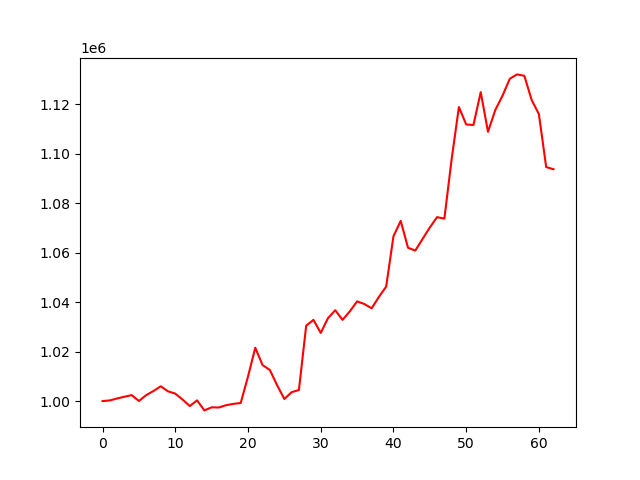

Source data for this figure (header and first rows):
account_value, date, daily_return
1000000, 2023-10-05, 
1000260, 2023-10-06, 0.0002597
1001049, 2023-10-09, 0.0007892
1001744, 2023-10-10, 0.0006943
1002415, 2023-10-11, 0.0006696
1000035, 2023-10-12, -0.002374
1002392, 2023-10-13, 0.002357
1004072, 2023-10-16, 0.001676
1005975, 2023-10-17, 0.001895
1003936, 2023-10-18, -0.002027
1003026, 2023-10-19, -0.0009061
1000611, 2023-10-20, -0.002407
997982, 2023-10-23, -0.002628
1000286, 2023-10-24, 0.002309
996233, 2023-10-25, -0.004052
997474, 2023-10-26, 0.001246
997409, 2023-10-27, -6.526588139199596e-05
998345, 2023-10-30, 0.0009393
998872, 2023-10-31, 0.0005277
999241, 2023-11-01, 0.0003692
1009912, 2023-11-02, 0.01068
1021565, 2023-11-03, 0.01154
1014552, 2023-11-06, -0.006865
1012589, 2023-11-07, -0.001934
1006434, 2023-11-08, -0.006079
1000832, 2023-11-09, -0.005567
1003596, 2023-11-10, 0.002762
1004468, 2023-11-13, 0.0008688
1030460, 2023-11-14, 0.02588
1032824, 2023-11-15, 0.002294
1027550, 2023-11-16, -0.005106
1033523, 2023-11-17, 0.005813
1036735, 2023-11-20, 0.003108
1032818, 2023-11-21, -0.003778
1036263, 2023-11-22, 0.003336
1040301, 2023-11-24, 0.003897
1039226, 2023-11-27, -0.001033
1037502, 2023-11-28, -0.001659
1042100, 2023-11-29, 0.004431
1046285, 2023-11-30, 0.004016
1066620, 2023-12-01, 0.01944
1072830, 2023-12-04, 0.005823
1061984, 2023-12-05, -0.01011
1060828, 2023-12-06, -0.001088
1065508, 2023-12-07, 0.004411
1070173, 2023-12-08, 0.004379
1074349, 2023-12-11, 0.003902
1073737, 2023-12-12, -0.0005696
1097755, 2023-12-13, 0.02237
1118877, 2023-12-14, 0.01924
1111819, 2023-12-15, -0.006308
1111589, 2023-12-18, -0.0002068
1124890, 2023-12-19, 0.01197
1108829, 2023-12-20, -0.01428
1117644, 2023-12-21, 0.007949
1123465, 2023-12-22, 0.005208
1130293, 2023-12-26, 0.006077
1132047, 2023-12-27, 0.001552
1131478, 2023-12-28, -0.000503
1121727, 2023-12-29, -0.008618
... 3 more rows
